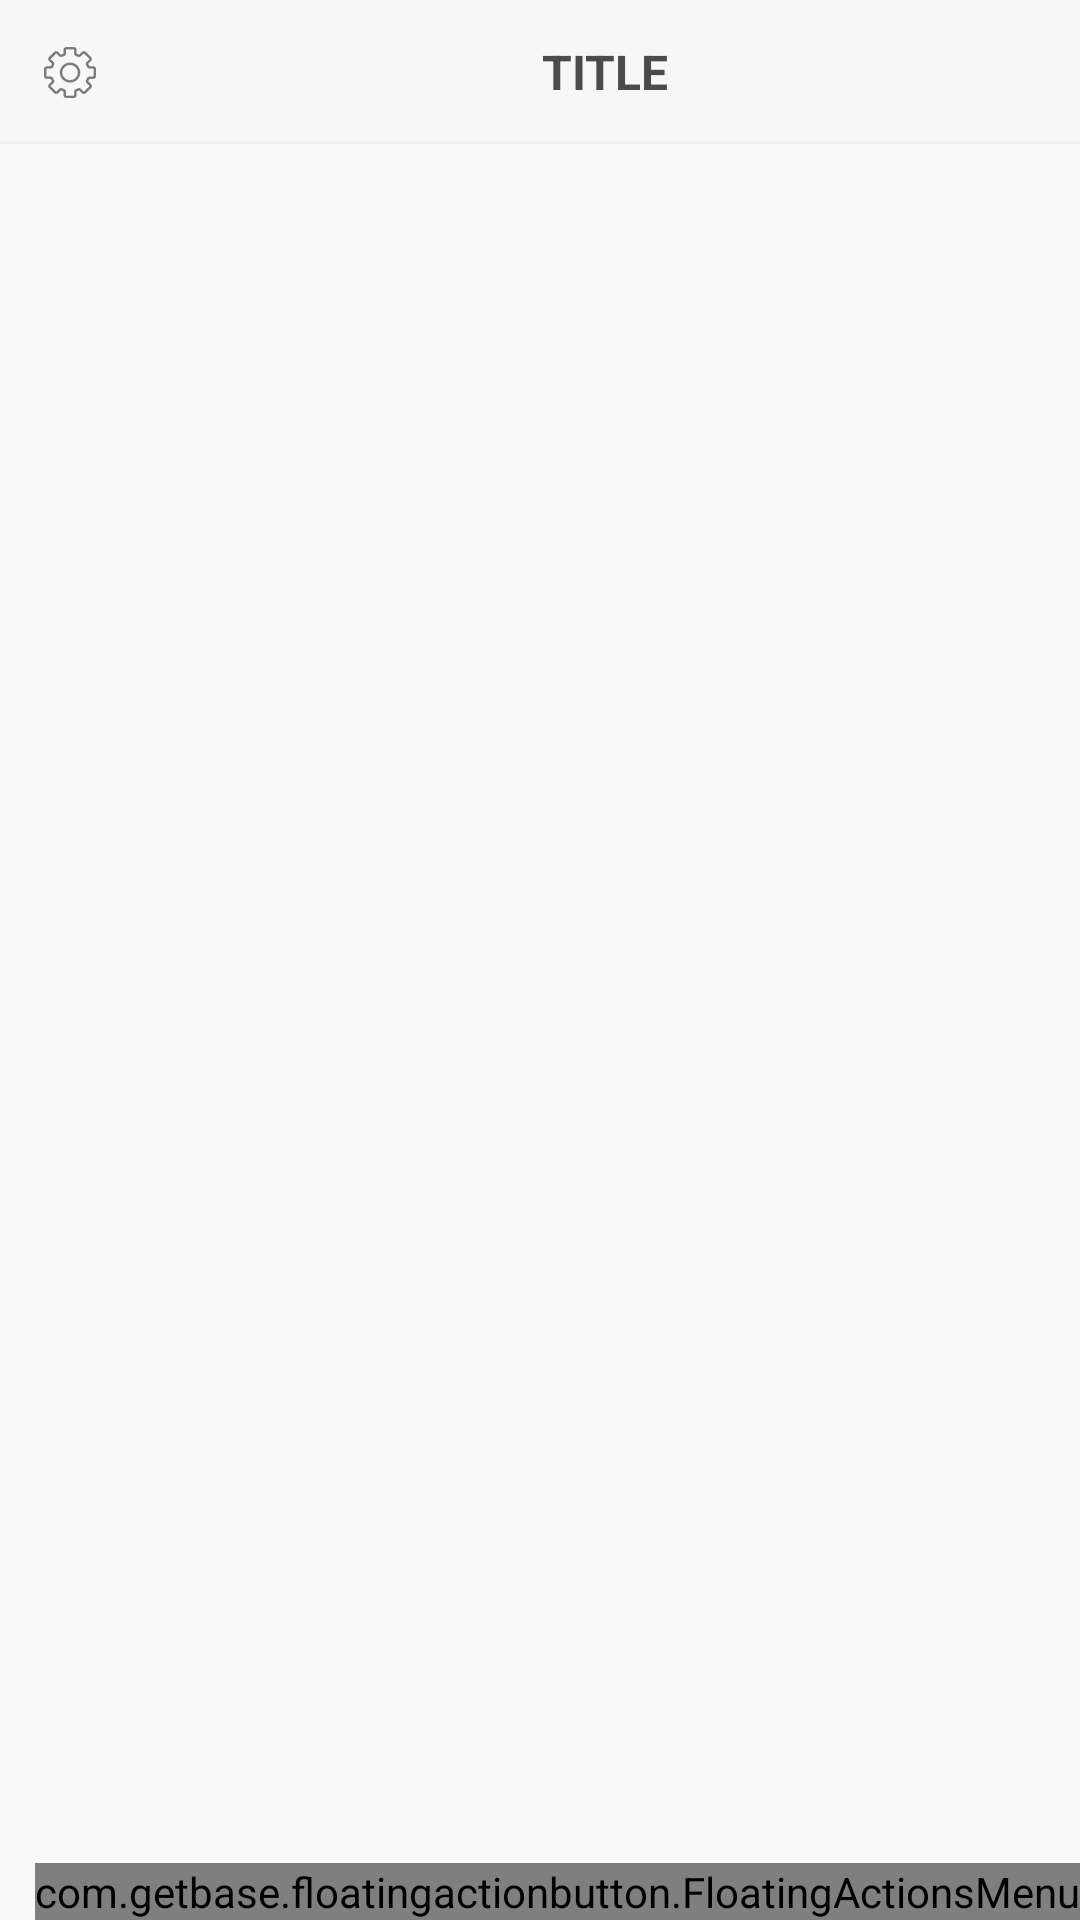

Reconstruct the res/layout file that produces this screen, plus the resources it refers to.
<!-- AndroidManifest.xml: application theme AppTheme -->
<!-- res/layout/activity_main.xml -->
<?xml version="1.0" encoding="utf-8"?>
<FrameLayout xmlns:android="http://schemas.android.com/apk/res/android"
    xmlns:app="http://schemas.android.com/apk/res-auto"
    xmlns:tools="http://schemas.android.com/tools"
    android:layout_width="match_parent"
    android:layout_height="match_parent"
    tools:context=".activity.MainActivity">

    <include layout="@layout/navigation_bar" />

    <com.getbase.floatingactionbutton.FloatingActionsMenu
        android:id="@+id/floatMenu"
        android:layout_width="wrap_content"
        android:layout_height="wrap_content"
        android:layout_gravity="bottom|right"
        app:fab_addButtonColorNormal="@color/color_floating_button_normal"
        app:fab_addButtonColorPressed="@color/color_floating_button_pressed"
        app:fab_addButtonStrokeVisible="false"
        app:fab_addButtonSize="mini"
        app:fab_labelStyle="@style/menu_labels_style">

        <com.getbase.floatingactionbutton.FloatingActionButton
            android:id="@+id/btnCreateFolder"
            android:layout_width="wrap_content"
            android:layout_height="wrap_content"
            app:fab_colorNormal="@color/color_floating_button_normal"
            app:fab_colorPressed="@color/color_floating_button_pressed"
            app:fab_icon="@mipmap/ic_folder_button"
            app:fab_size="mini"
            app:fab_stroke_visible="false"
            app:fab_title="@string/action_button_create_folder" />

        <com.getbase.floatingactionbutton.FloatingActionButton
            android:id="@+id/btnCreateNote"
            android:layout_width="wrap_content"
            android:layout_height="wrap_content"
            app:fab_size="mini"
            app:fab_colorNormal="@color/color_floating_button_normal"
            app:fab_colorPressed="@color/color_floating_button_pressed"
            app:fab_icon="@mipmap/ic_note_button"
            app:fab_stroke_visible="false"
            app:fab_title="@string/action_button_create_note" />
    </com.getbase.floatingactionbutton.FloatingActionsMenu>
</FrameLayout>
<!-- res/layout/navigation_bar.xml (included above) -->
<?xml version="1.0" encoding="utf-8"?>
<android.support.design.widget.AppBarLayout xmlns:android="http://schemas.android.com/apk/res/android"
    android:id="@+id/app_bar_question"
    android:layout_width="match_parent"
    android:layout_height="wrap_content"
    android:fitsSystemWindows="false">

    <RelativeLayout
        android:layout_width="match_parent"
        android:layout_height="@dimen/navigation_bar_height"
        android:background="@color/background_navigation_bar">

        <RelativeLayout
            android:id="@+id/rlHeaderBar"
            android:layout_width="match_parent"
            android:layout_height="match_parent">

            <LinearLayout
                android:id="@+id/ln_left"
                android:layout_width="wrap_content"
                android:layout_height="wrap_content"
                android:layout_alignParentLeft="true"
                android:layout_centerVertical="true"
                android:layout_marginRight="15dp"
                android:orientation="horizontal"
                android:visibility="visible">

                <ImageView
                    android:id="@+id/img_left"
                    android:layout_width="wrap_content"
                    android:layout_height="wrap_content"
                    android:src="@mipmap/ic_setting" />

            </LinearLayout>

            <TextView
                android:id="@+id/tv_title"
                android:layout_width="wrap_content"
                android:layout_height="wrap_content"
                android:layout_centerInParent="true"
                android:layout_toLeftOf="@+id/ln_right"
                android:layout_toRightOf="@+id/ln_left"
                android:gravity="center"
                android:maxLines="1"
                android:padding="4dp"
                android:text="TITLE"
                android:textColor="@color/text_color_navigation_bar"
                android:textSize="16sp"
                android:textStyle="bold" />


            <LinearLayout
                android:id="@+id/ln_right"
                android:layout_width="wrap_content"
                android:layout_height="wrap_content"
                android:layout_alignParentRight="true"
                android:layout_centerVertical="true"
                android:layout_marginLeft="15dp"
                android:gravity="center"
                android:visibility="visible">

                <ImageView
                    android:id="@+id/img_right"
                    android:layout_width="wrap_content"
                    android:layout_height="wrap_content"
                    android:src="@mipmap/ic_menu_list" />
            </LinearLayout>

        </RelativeLayout>

        <View
            android:layout_width="match_parent"
            android:layout_height="1dp"
            android:layout_alignParentBottom="true"
            android:background="@color/divider_navigation_bar"
            android:visibility="visible" />
    </RelativeLayout>

</android.support.design.widget.AppBarLayout>
<!-- resources referenced by this layout -->
<resources>
  <color name="background_navigation_bar">#F7F7F7</color>
  <color name="color_floating_button_normal">#F7B432</color>
  <color name="color_floating_button_pressed">#DEA22D</color>
  <color name="divider_navigation_bar">#F1F1F1</color>
  <color name="text_color_navigation_bar">#4B4B4B</color>
  <dimen name="navigation_bar_height">48dp</dimen>
  <!-- mipmap ic_folder_button: png bitmap (mipmap-xxhdpi, 2099 bytes) -->
  <!-- mipmap ic_note_button: png bitmap (mipmap-xxhdpi, 2566 bytes) -->
  <!-- mipmap ic_setting: png bitmap (mipmap-xxhdpi, 3986 bytes) -->
  <string name="action_button_create_folder">Folder</string>
  <string name="action_button_create_note">Note</string>
  <style name="AppTheme" parent="Theme.AppCompat.Light.DarkActionBar">
          
          <item name="colorPrimary">@color/colorPrimaryDark</item>
          <item name="colorPrimaryDark">@color/colorPrimaryDark</item>
          <item name="colorAccent">@color/colorAccent</item>
      </style>
  <color name="colorPrimaryDark">#00574B</color>
  <color name="colorAccent">#D81B60</color>
</resources>
